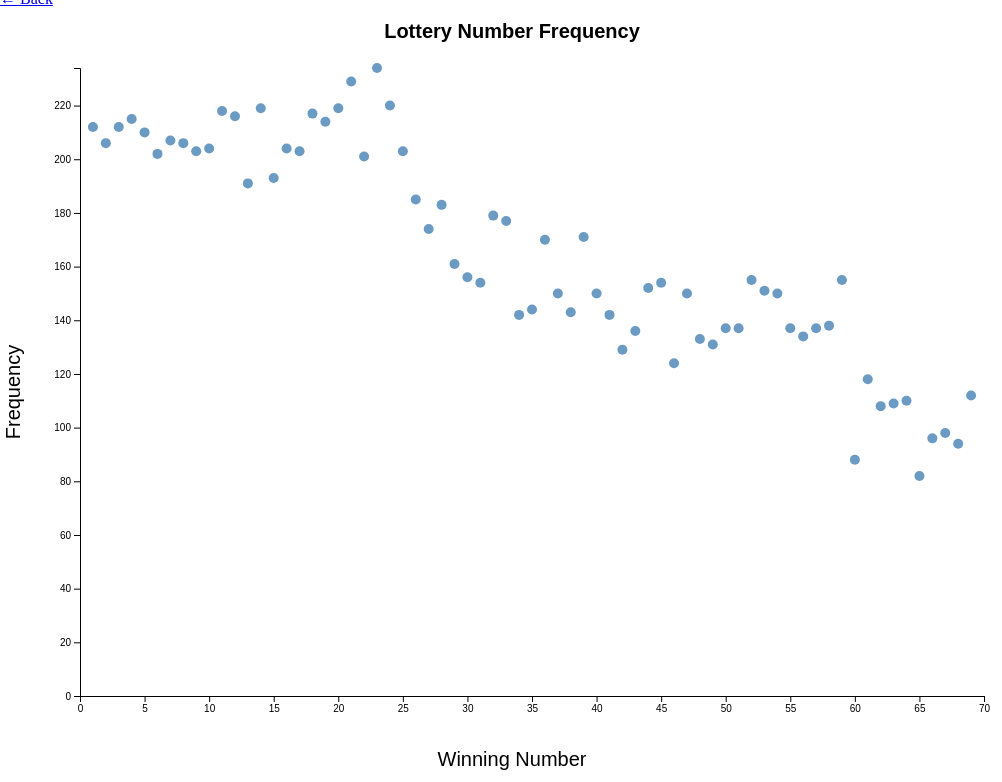
D3 v7 page, settled after 480 driven frames (8 s of simulated time); the page loaded 1 data file(s).


        const svgWidth = window.innerWidth;
        const svgHeight = window.innerHeight;
        const margin = {top: 60, right: 40, bottom: 80, left: 80};

        const width = svgWidth - margin.left - margin.right;
        const height = svgHeight - margin.top - margin.bottom;

        const svg = d3.select("#chart-container").append("svg")
            .attr("width", svgWidth)
            .attr("height", svgHeight);

        const chart = svg.append("g")
            .attr("transform", `translate(${margin.left}, ${margin.top})`);

        const tooltip = d3.select("#tooltip");

        d3.csv("frequency.csv").then(function(data) {

            data.forEach(function(d) {
                d.Number = +d.Number;
                d.Frequency = +d.Frequency;
            });

            const scaleX = d3.scaleLinear()
                .domain([d3.min(data, d => d.Number) - 1, d3.max(data, d => d.Number) + 1])
                .range([0, width]);

            const scaleY = d3.scaleLinear()
                .domain([0, d3.max(data, d => d.Frequency)])
                .range([height, 0]);

            chart.append("g")
                .attr("class", "axis axis-x")
                .attr("transform", `translate(0, ${height})`)
                .call(d3.axisBottom(scaleX).ticks(10));

            chart.append("g")
                .attr("class", "axis axis-y")
                .call(d3.axisLeft(scaleY).ticks(8));

            chart.selectAll(".dot")
                .data(data)
                .enter()
                .append("circle")
                .attr("class", "dot")
                .attr("cx", d => scaleX(d.Number))
                .attr("cy", d => scaleY(d.Frequency))
                .attr("r", 5)
                .on("mouseover", (event, d) => {
                    tooltip
                        .html(`<strong>Number:</strong> ${d.Number}<br><strong>Frequency:</strong> ${d.Frequency}`)
                        .style("opacity", 1);
                })
                .on("mousemove", (event) => {
                    tooltip
                        .style("left", (event.pageX + 12) + "px")
                        .style("top",  (event.pageY - 28) + "px");
                })
                .on("mouseleave", () => {
                    tooltip.style("opacity", 0);
                });

            svg.append("text")
                .attr("class", "chart-title")
                .attr("x", svgWidth / 2)
                .attr("y", margin.top / 2)
                .attr("text-anchor", "middle")
                .text("Lottery Number Frequency");

            svg.append("text")
                .attr("class", "axis-label")
                .attr("x", svgWidth / 2)
                .attr("y", svgHeight - 10)
                .attr("text-anchor", "middle")
                .text("Winning Number");

            svg.append("text")
                .attr("class", "axis-label")
                .attr("transform", "rotate(-90)")
                .attr("x", -(svgHeight / 2))
                .attr("y", 20)
                .attr("text-anchor", "middle")
                .text("Frequency");
        });
    

### data: frequency.csv
Number, Frequency
01, 212
02, 206
03, 212
04, 215
05, 210
06, 202
07, 207
08, 206
09, 203
10, 204
11, 218
12, 216
13, 191
14, 219
15, 193
16, 204
17, 203
18, 217
19, 214
20, 219
21, 229
22, 201
23, 234
24, 220
25, 203
26, 185
27, 174
28, 183
29, 161
30, 156
31, 154
32, 179
33, 177
34, 142
35, 144
36, 170
37, 150
38, 143
39, 171
40, 150
41, 142
42, 129
43, 136
44, 152
45, 154
46, 124
47, 150
48, 133
49, 131
50, 137
51, 137
52, 155
53, 151
54, 150
55, 137
56, 134
57, 137
58, 138
59, 155
60, 88
... 9 more rows